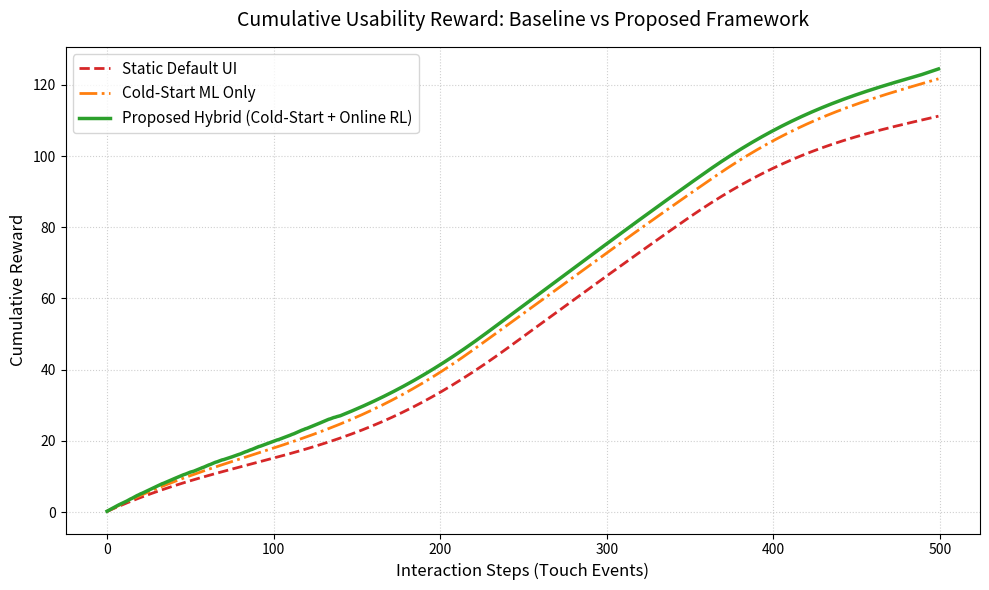

Reproduce this figure in Python.
import sys
sys.stdout.reconfigure(encoding="utf-8")

import os
import json
import numpy as np
import pandas as pd
import matplotlib.pyplot as plt

# Paths
BASE_DIR = r"C:\Users\Mehedi\adavtive_model"
OUT_DIR = os.path.join(BASE_DIR, "member1_deliverables")
os.makedirs(OUT_DIR, exist_ok=True)

print("="*60)
print("  Member 1: Online RL Policy Agent (LinUCB & Usability Reward)")
print("="*60)

# Action Space:
# 0: Keep current size (Stability)
# 1: Increase button size (+8dp)
# 2: Decrease button size (-8dp)
ACTIONS = [0, 1, 2]
ACTION_NAMES = {0: "No Change", 1: "Increase Target Size", 2: "Decrease Target Size"}

class LinUCBAdaptiveAgent:
    """
    Contextual Bandit Agent with Linear Upper Confidence Bound (LinUCB)
    for real-time on-device UI adaptation.
    """
    def __init__(self, n_actions=3, d_features=4, alpha=0.5):
        self.n_actions = n_actions
        self.d = d_features
        self.alpha = alpha
        # A matrix: d x d for each action
        self.A = [np.identity(self.d) for _ in range(n_actions)]
        # b vector: d x 1 for each action
        self.b = [np.zeros((self.d, 1)) for _ in range(n_actions)]

    def select_action(self, context_vector):
        x = context_vector.reshape(-1, 1)
        p = np.zeros(self.n_actions)
        
        for a in range(self.n_actions):
            A_inv = np.linalg.inv(self.A[a])
            theta_a = A_inv @ self.b[a]
            # UCB score = expected reward + uncertainty exploration
            confidence = self.alpha * np.sqrt((x.T @ A_inv @ x).item())
            p[a] = (theta_a.T @ x).item() + confidence
            
        return int(np.argmax(p))

    def update(self, action, context_vector, reward):
        x = context_vector.reshape(-1, 1)
        self.A[action] += x @ x.T
        self.b[action] += reward * x

    def save_policy(self, path):
        policy_dict = {
            "alpha": self.alpha,
            "d": self.d,
            "A": [a.tolist() for a in self.A],
            "b": [b.tolist() for b in self.b],
            "actions": ACTION_NAMES
        }
        with open(path, "w") as f:
            json.dump(policy_dict, f, indent=4)
        print(f"[Export] Saved RL Policy JSON: {path}")

# Usability Reward Function:
# R = 0.40 * Accuracy - 0.30 * MissRate - 0.15 * ReactionTimeNorm - 0.05 * ChangeCost
def calculate_reward(tap_acc, miss_rate, reaction_norm, action_taken):
    change_cost = 0.05 if action_taken != 0 else 0.0
    r = (0.40 * tap_acc) - (0.30 * miss_rate) - (0.15 * reaction_norm) - change_cost
    return float(r)

# Simulation: Static UI vs Cold-Start Only vs Cold-Start + RL
np.random.seed(42)
n_steps = 500

# Synthetic stream of user interaction contexts (simulating noisy touch & walking fatigue)
# Context: [miss_rate, reaction_time_norm, current_button_size_norm, is_walking]
true_miss_rates = np.clip(np.sin(np.linspace(0, 8, n_steps)) * 0.15 + 0.12, 0.02, 0.35)
reaction_times = np.clip(np.cos(np.linspace(0, 6, n_steps)) * 0.2 + 0.5, 0.1, 0.9)
is_walking = (np.random.rand(n_steps) > 0.6).astype(int)

# 1. Baseline: Static UI (Always Size 1 = Default 48dp)
static_rewards = []
for i in range(n_steps):
    m_rate = true_miss_rates[i]
    acc = 1.0 - m_rate
    r = calculate_reward(acc, m_rate, reaction_times[i], action_taken=0)
    static_rewards.append(r)

# 2. Cold-Start Only: Predicts initial Size 2 (Large 56dp), but never adapts online
cold_only_rewards = []
for i in range(n_steps):
    # slightly better baseline miss rate due to larger buttons, but still static
    m_rate = max(0.02, true_miss_rates[i] - 0.04)
    acc = 1.0 - m_rate
    r = calculate_reward(acc, m_rate, reaction_times[i], action_taken=0)
    cold_only_rewards.append(r)

# 3. Hybrid: Cold-Start + Online RL (LinUCB)
agent = LinUCBAdaptiveAgent(n_actions=3, d_features=4, alpha=0.3)
rl_rewards = []
cur_size = 2 # Start from Cold-Start decision (Large)

for i in range(n_steps):
    ctx = np.array([true_miss_rates[i], reaction_times[i], cur_size / 3.0, is_walking[i]])
    action = agent.select_action(ctx)
    
    # Execute Action
    if action == 1 and cur_size < 3: # Increase
        cur_size += 1
    elif action == 2 and cur_size > 0: # Decrease
        cur_size -= 1
        
    # Adapting size reduces miss rate according to Fitts's law
    effective_miss = max(0.01, true_miss_rates[i] - (cur_size * 0.035))
    effective_acc = 1.0 - effective_miss
    
    reward = calculate_reward(effective_acc, effective_miss, reaction_times[i], action_taken=action)
    agent.update(action, ctx, reward)
    rl_rewards.append(reward)

# Save RL Policy
policy_out = os.path.join(OUT_DIR, "online_rl_linucb_policy.json")
agent.save_policy(policy_out)

# 4. Generate Paper Graph: Cumulative Reward Comparison
plt.figure(figsize=(10, 6))
plt.plot(np.cumsum(static_rewards), label='Static Default UI', color='#d62728', linestyle='--', linewidth=2)
plt.plot(np.cumsum(cold_only_rewards), label='Cold-Start ML Only', color='#ff7f0e', linestyle='-.', linewidth=2)
plt.plot(np.cumsum(rl_rewards), label='Proposed Hybrid (Cold-Start + Online RL)', color='#2ca02c', linewidth=2.5)

plt.title('Cumulative Usability Reward: Baseline vs Proposed Framework', fontsize=14, pad=15)
plt.xlabel('Interaction Steps (Touch Events)', fontsize=12)
plt.ylabel('Cumulative Reward', fontsize=12)
plt.legend(fontsize=11, loc='upper left')
plt.grid(True, linestyle=':', alpha=0.6)
plt.tight_layout()

chart_path = os.path.join(OUT_DIR, "rl_cumulative_reward_comparison.png")
plt.savefig(chart_path, dpi=300)
plt.close()
print(f"[Paper Graph] Saved Cumulative Reward Graph: {chart_path}")

# Summary Metrics Table
summary_df = pd.DataFrame({
    'Method': ['Static Default UI', 'Cold-Start ML Only', 'Hybrid (Cold-Start + Online RL)'],
    'Average_Reward_Per_Step': [np.mean(static_rewards), np.mean(cold_only_rewards), np.mean(rl_rewards)],
    'Total_Cumulative_Reward': [np.sum(static_rewards), np.sum(cold_only_rewards), np.sum(rl_rewards)],
    'Improvement_Over_Static (%)': [0.0, 
                                     ((np.sum(cold_only_rewards) - np.sum(static_rewards)) / np.sum(static_rewards)) * 100,
                                     ((np.sum(rl_rewards) - np.sum(static_rewards)) / np.sum(static_rewards)) * 100]
})
summary_csv = os.path.join(OUT_DIR, "framework_comparison_results.csv")
summary_df.to_csv(summary_csv, index=False)
print(f"[Paper Table] Saved Comparison Table: {summary_csv}")
print("\n" + summary_df.to_string(index=False))
